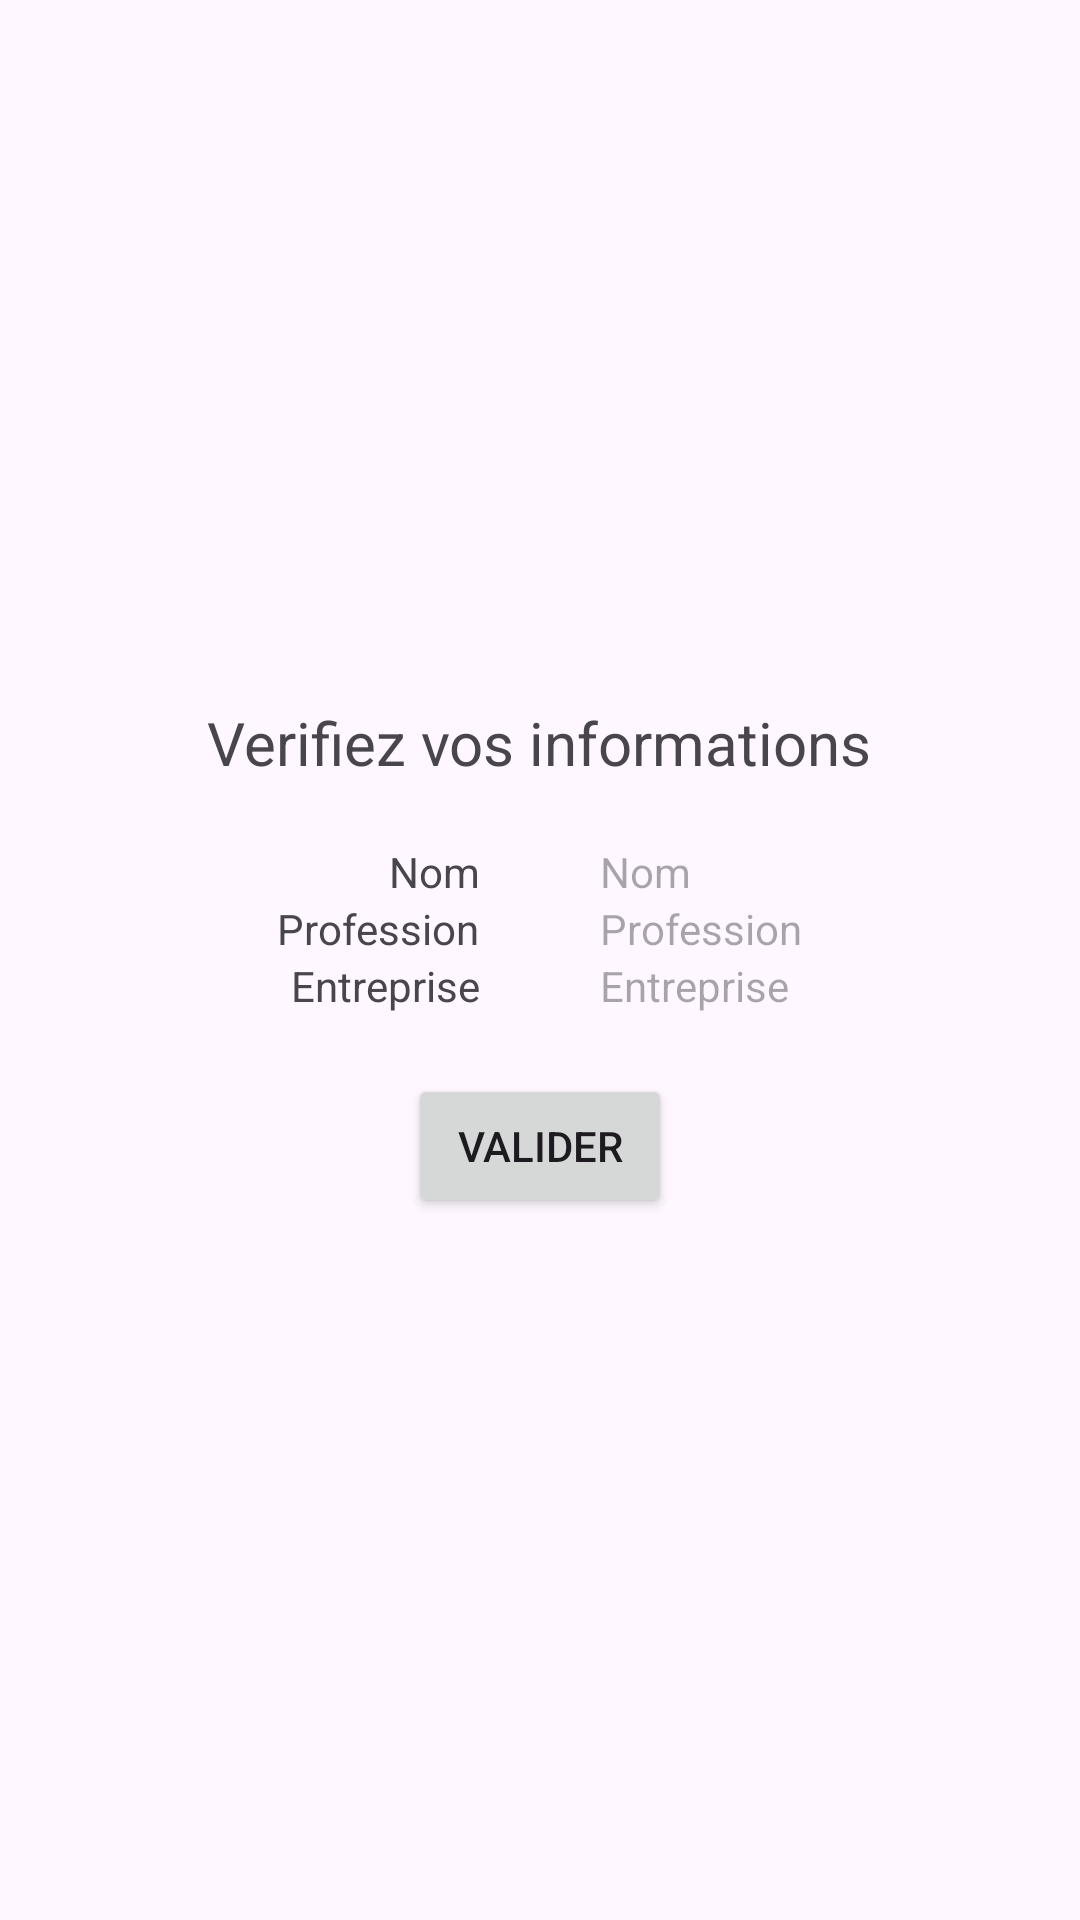

Reconstruct the res/layout file that produces this screen, plus the resources it refers to.
<!-- AndroidManifest.xml: application theme Theme.KotlinAndroidCDA -->
<!-- res/layout/activity_second.xml -->
<?xml version="1.0" encoding="utf-8"?>
<LinearLayout xmlns:android="http://schemas.android.com/apk/res/android"
    xmlns:app="http://schemas.android.com/apk/res-auto"
    xmlns:tools="http://schemas.android.com/tools"
    android:id="@+id/main"
    android:layout_width="match_parent"
    android:layout_height="match_parent"
    android:gravity="center"
    android:orientation="vertical"
    tools:context=".SecondActivity">

    <TextView
        android:layout_width="wrap_content"
        android:layout_height="wrap_content"
        android:text="Verifiez vos informations"
        android:textSize="20sp"
        android:layout_marginBottom="20sp"
        />

    <LinearLayout
        android:layout_width="match_parent"
        android:layout_height="wrap_content"
        android:gravity="center"
        android:orientation="horizontal"
        android:layout_marginBottom="20sp">


        <LinearLayout
            android:layout_width="match_parent"
            android:layout_height="wrap_content"
            android:gravity="end"
            android:orientation="vertical"
            android:layout_marginEnd="20sp"
            android:layout_weight="1">

            <TextView
                android:layout_width="wrap_content"
                android:layout_height="wrap_content"
                android:text="Nom"
                />
            <TextView
                android:layout_width="wrap_content"
                android:layout_height="wrap_content"
                android:text="Profession"
                />

            <TextView
                android:layout_width="wrap_content"
                android:layout_height="wrap_content"
                android:text="Entreprise"
                />

        </LinearLayout>

        <LinearLayout
            android:layout_width="match_parent"
            android:layout_height="wrap_content"
            android:gravity="start"
            android:orientation="vertical"
            android:layout_marginStart="20sp"
            android:layout_weight="1">

            <TextView
                android:layout_width="wrap_content"
                android:layout_height="wrap_content"
                android:id="@+id/nameVerificationText"
                android:hint="Nom"
                />
            <TextView
                android:layout_width="wrap_content"
                android:layout_height="wrap_content"
                android:id="@+id/jobVerificationText"
                android:hint="Profession"
                />
            <TextView
                android:layout_width="wrap_content"
                android:layout_height="wrap_content"
                android:id="@+id/companyVerificationText"
                android:hint="Entreprise"
                />

        </LinearLayout>
    </LinearLayout>



    <Button
        android:layout_width="wrap_content"
        android:layout_height="wrap_content"
        android:id="@+id/secondToThirdButton"
        android:text="Valider"
        />

</LinearLayout>
<!-- resources referenced by this layout -->
<resources>
  <style name="Theme.KotlinAndroidCDA" parent="Base.Theme.KotlinAndroidCDA" />
  <style name="Base.Theme.KotlinAndroidCDA" parent="Theme.Material3.DayNight.NoActionBar">
          
          
      </style>
</resources>
